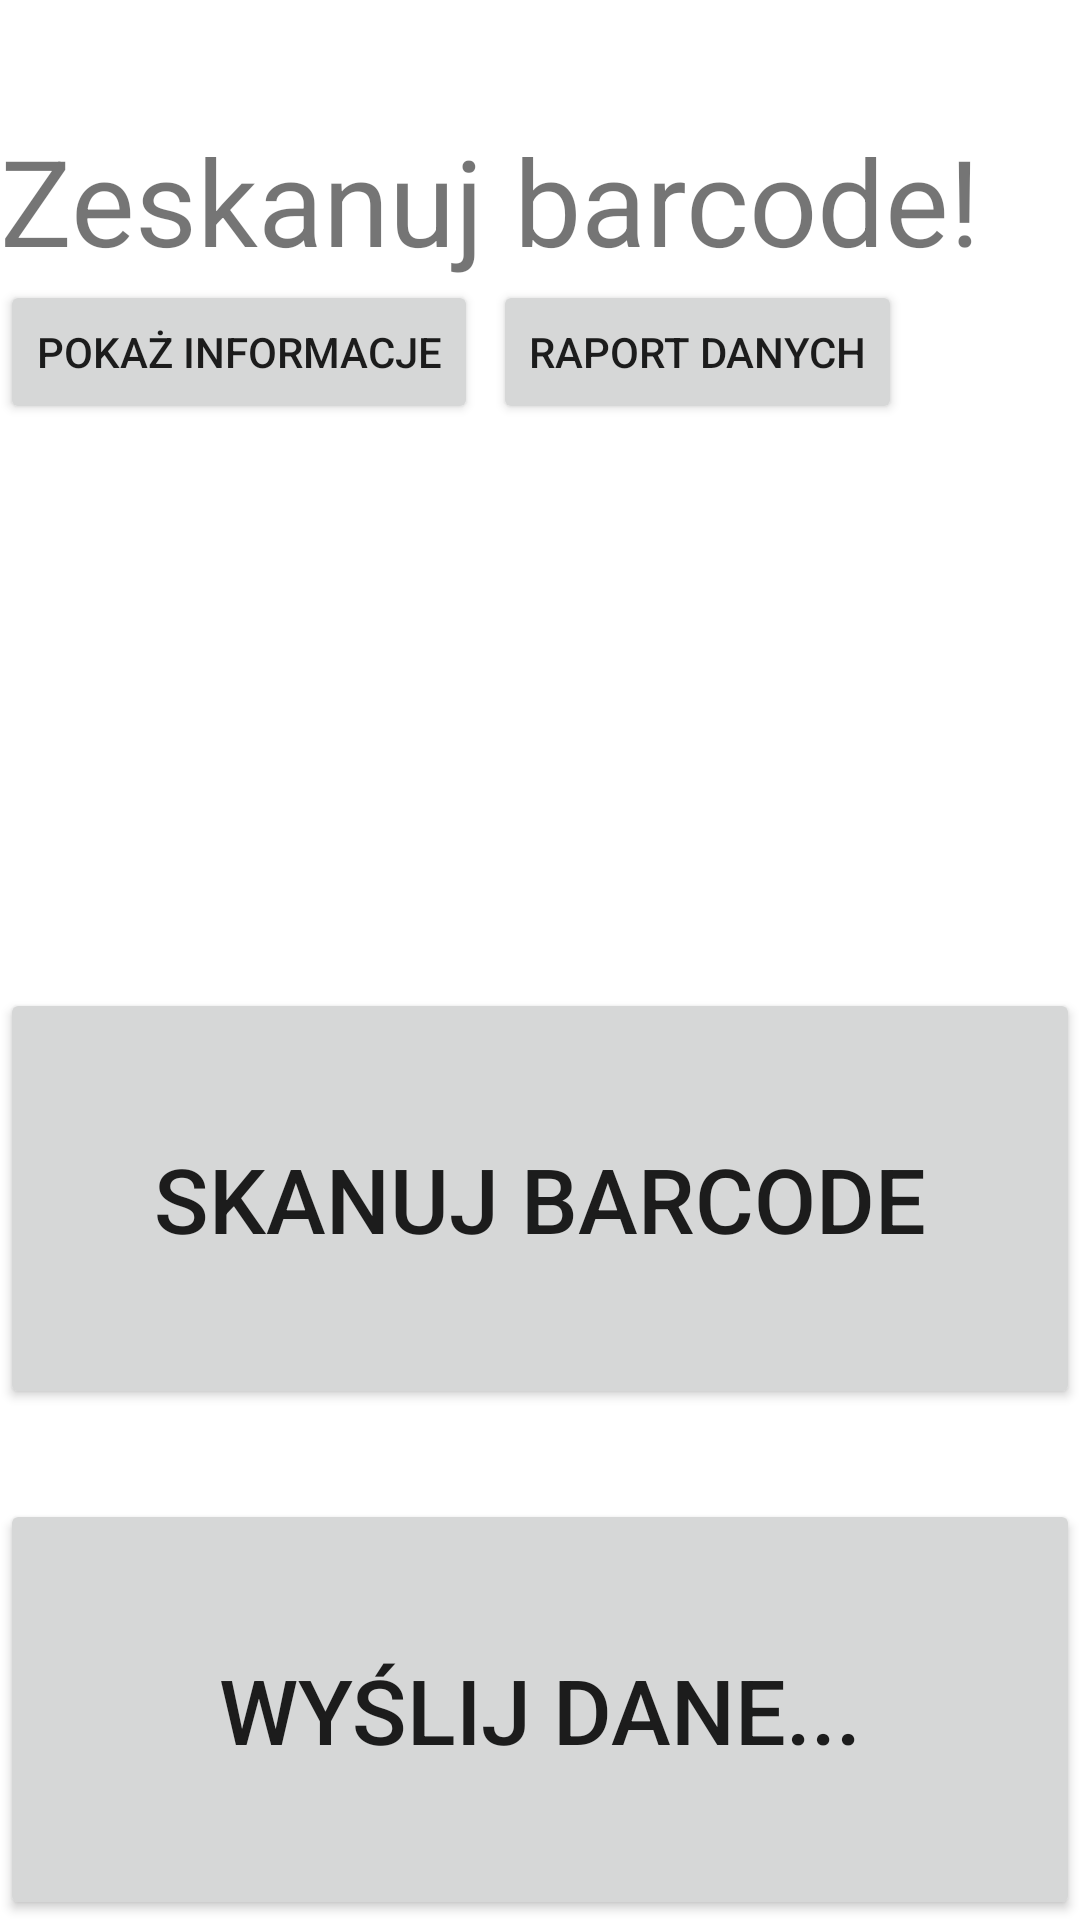

Produce the Android XML layout that renders to this screen, including the resource entries it uses.
<!-- AndroidManifest.xml: application theme Theme.Inwentaryzacja -->
<!-- res/layout/activity_barcode_scan.xml -->
<?xml version="1.0" encoding="utf-8"?>
<RelativeLayout xmlns:android="http://schemas.android.com/apk/res/android"
    xmlns:app="http://schemas.android.com/apk/res-auto"
    xmlns:tools="http://schemas.android.com/tools"
    android:layout_width="match_parent"
    android:layout_height="match_parent"
    tools:context=".ScanBarcodeActivity"
    android:orientation="horizontal">


    <TextView
        android:id="@+id/barcodeview"
        android:layout_width="match_parent"
        android:layout_height="wrap_content"
        android:layout_marginTop="40dp"
        android:text="Zeskanuj barcode!"
        android:textSize="40sp" />

    <Button
        android:id="@+id/showInfo"
        android:layout_width="wrap_content"
        android:layout_height="wrap_content"
        android:layout_below="@id/barcodeview"
        android:onClick="FireBaseGetInfoAboutBarcode"
        android:text="Pokaż informacje" />

    <Button
        android:id="@+id/report"
        android:layout_width="wrap_content"
        android:layout_height="wrap_content"
        android:layout_below="@+id/barcodeview"
        android:layout_marginStart="5sp"
        android:layout_toEndOf="@+id/showInfo"
        android:onClick="onClickShowReport"
        android:text="Raport danych" />


    <Button

        android:id="@+id/sendData"
        android:layout_width="match_parent"
        android:layout_height="wrap_content"
        android:layout_alignParentBottom="true"
        android:layout_marginTop="30sp"
        android:layout_marginBottom="0sp"
        android:maxHeight="150sp"
        android:onClick="onClickGoPutData"
        android:paddingTop="50sp"
        android:paddingBottom="50sp"
        android:text="wyślij dane..."
        android:textAlignment="center"
        android:textSize="30sp" />


    <Button

        android:id="@+id/scan_barcode"
        android:layout_width="match_parent"
        android:layout_height="wrap_content"
        android:layout_above="@id/sendData"
        android:gravity="center"
        android:maxHeight="150sp"
        android:onClick="scanBarCode"
        android:paddingTop="50sp"
        android:paddingBottom="50sp"
        android:text="Skanuj BarCode"
        android:textAlignment="center"
        android:textSize="30sp" />

    <ImageView
        android:id="@+id/imageView2"
        android:layout_width="71dp"
        android:layout_height="63dp"
        android:layout_alignParentTop="true"
        android:layout_alignParentRight="true"
        app:srcCompat="@drawable/pfhbipm_logo" />

</RelativeLayout>
<!-- resources referenced by this layout -->
<resources>
  <style name="Theme.Inwentaryzacja" parent="Theme.MaterialComponents.DayNight.DarkActionBar">
          
          <item name="colorPrimary">@color/purple_500</item>
          <item name="colorPrimaryVariant">@color/purple_700</item>
          <item name="colorOnPrimary">@color/white</item>
          
          <item name="colorSecondary">@color/teal_200</item>
          <item name="colorSecondaryVariant">@color/teal_700</item>
          <item name="colorOnSecondary">@color/black</item>
          
          <item name="android:statusBarColor" tools:targetApi="l">?attr/colorPrimaryVariant</item>
          
      </style>
  <!-- not gathered from this repository: default colours our renderer supplied (Android Studio template values) -->
  <color name="purple_500">#FF6200EE</color>
  <color name="purple_700">#FF3700B3</color>
  <color name="teal_200">#FF03DAC5</color>
  <color name="teal_700">#FF018786</color>
  <color name="black">#FF000000</color>
  <color name="white">#FFFFFFFF</color>
</resources>
